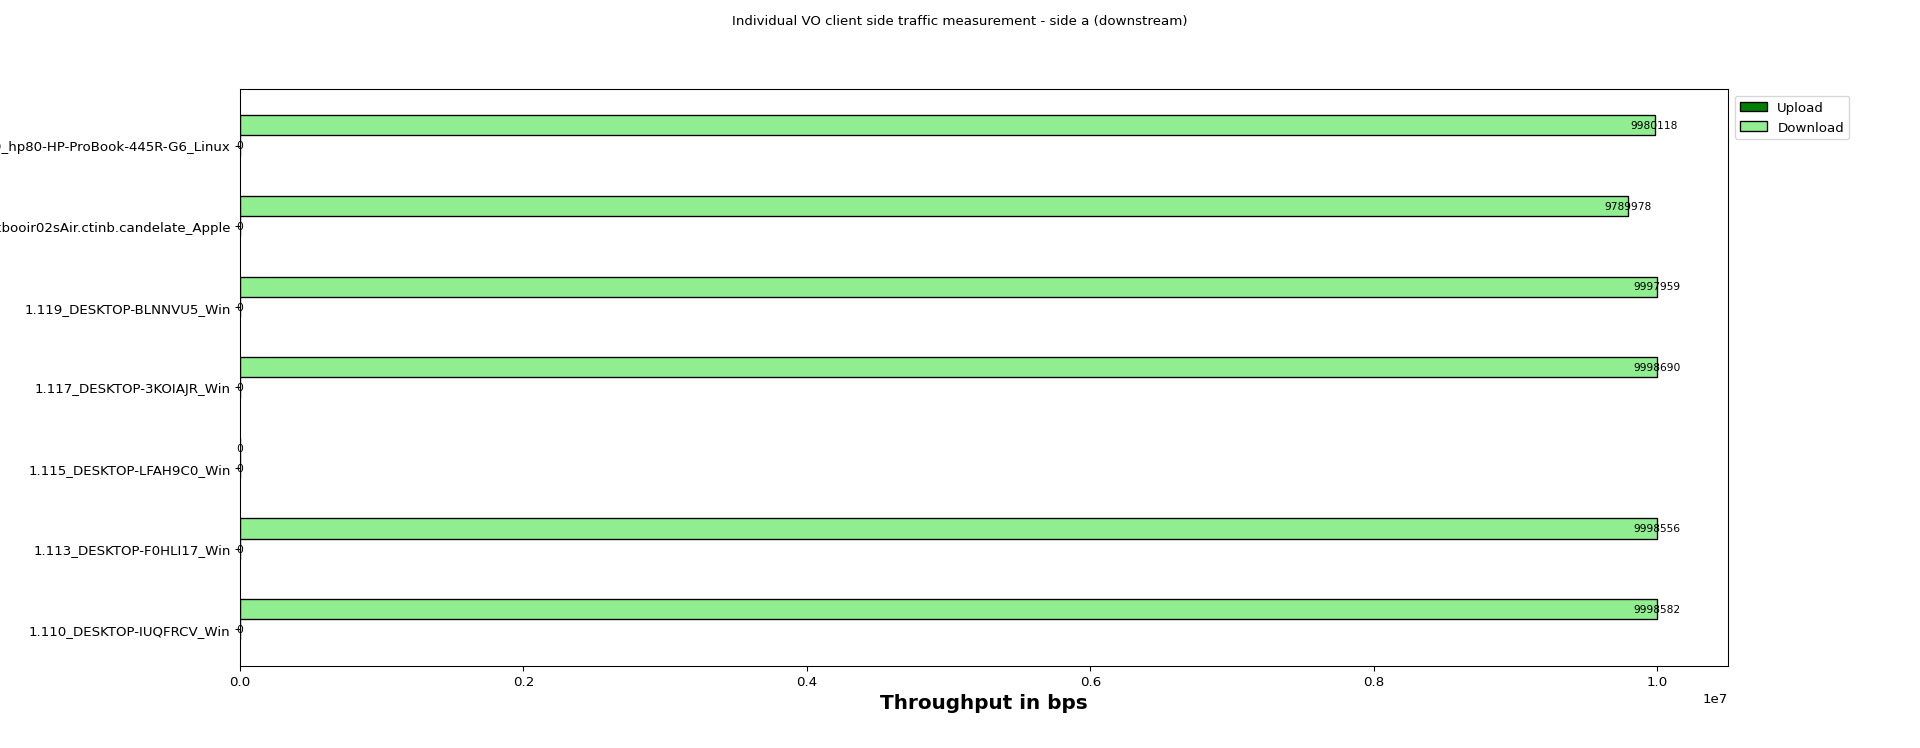

The table this chart was drawn from, first rows:
Client names, Upload, Download
1.110_DESKTOP-IUQFRCV_Win, 0, 9998582
1.113_DESKTOP-F0HLI17_Win, 0, 9998556
1.115_DESKTOP-LFAH9C0_Win, 0, 0
1.117_DESKTOP-3KOIAJR_Win, 0, 9998690
1.119_DESKTOP-BLNNVU5_Win, 0, 9997959
1.154_mackbooir02sAir.ctinb.candelate_Ap…, 0, 9789978
1.209_hp80-HP-ProBook-445R-G6_Linux, 0, 9980118
